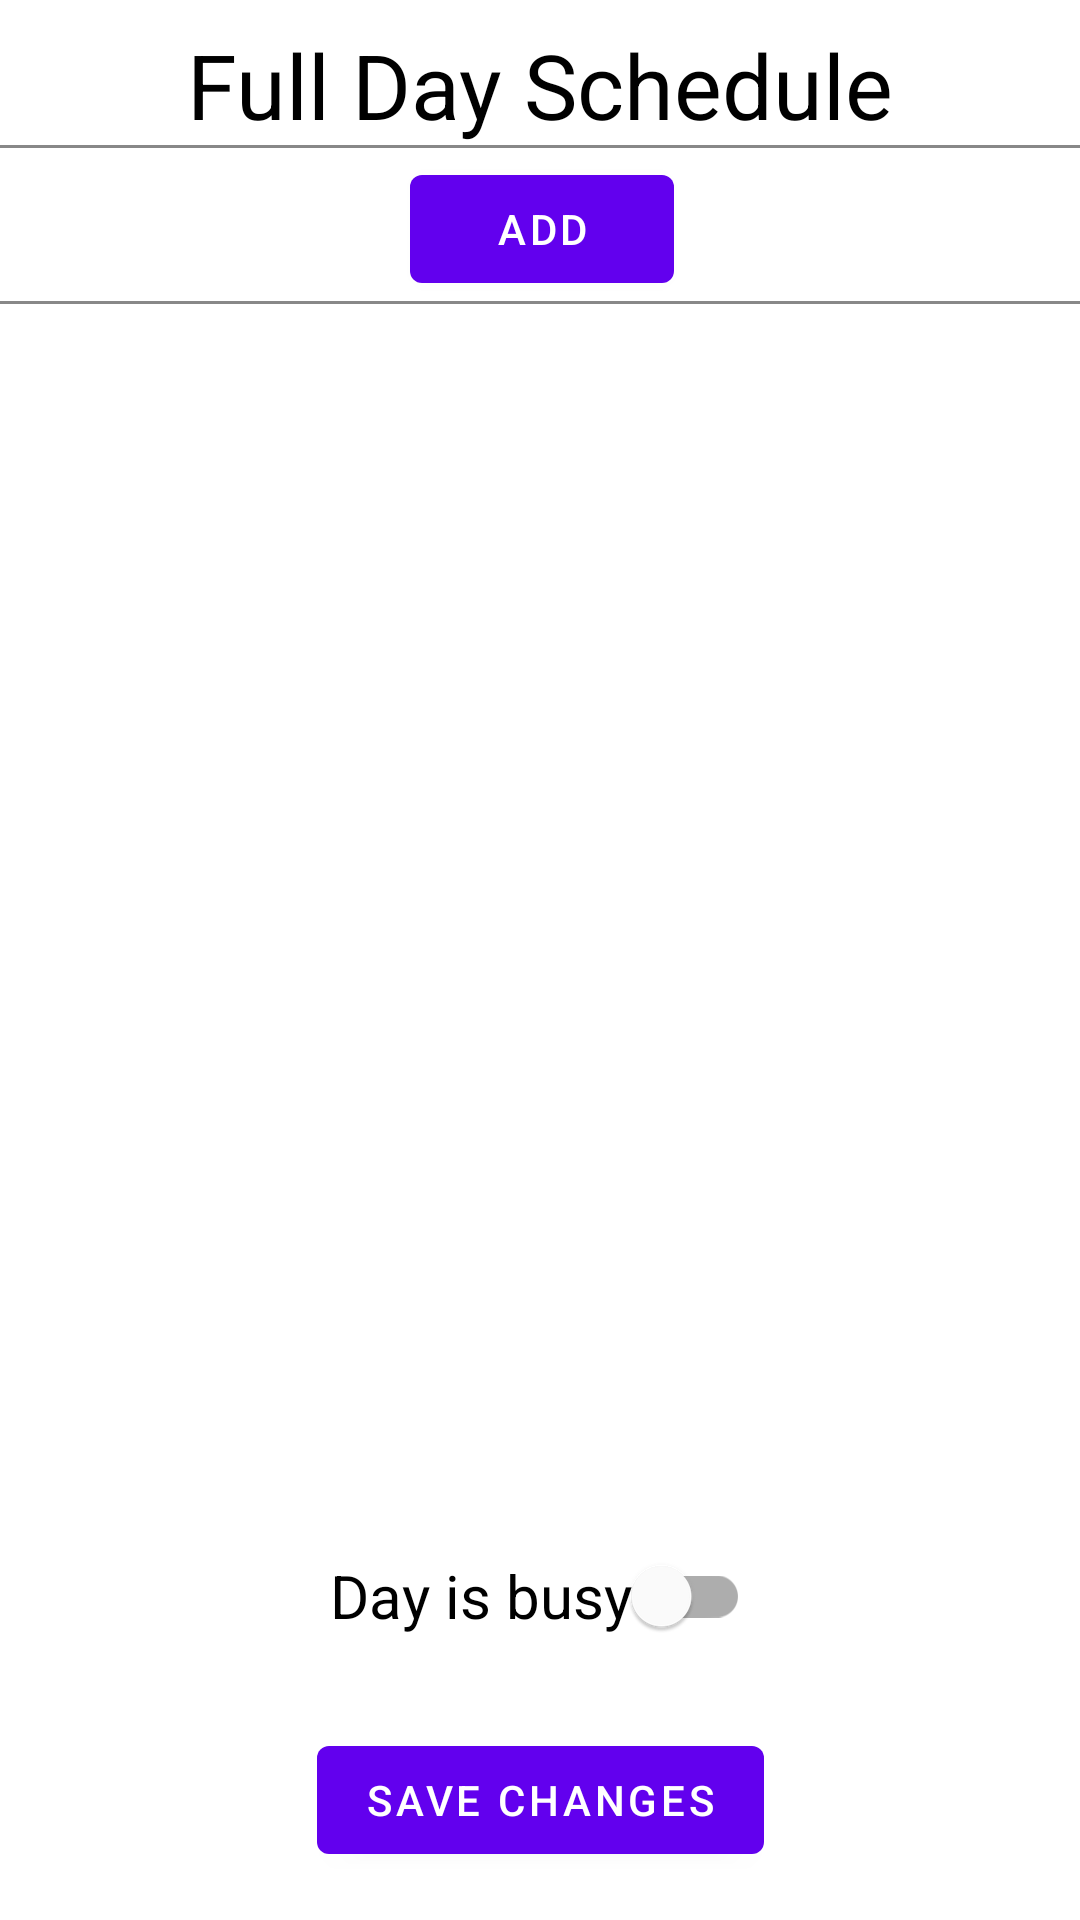

Write the Android layout XML for this screen, with the resource values it uses.
<!-- AndroidManifest.xml: application theme Theme.HopperRestaurant -->
<!-- res/layout/activity_schedule_weekend.xml -->
<?xml version="1.0" encoding="utf-8"?>
<androidx.constraintlayout.widget.ConstraintLayout xmlns:android="http://schemas.android.com/apk/res/android"
    xmlns:app="http://schemas.android.com/apk/res-auto"
    xmlns:tools="http://schemas.android.com/tools"
    android:id="@+id/mainLayout"
    android:layout_width="match_parent"
    android:layout_height="match_parent"
    tools:context=".activities.ScheduleWeekendActivity">


    <com.google.android.material.textview.MaterialTextView
        android:id="@+id/FullShiftTextView"
        android:layout_width="0dp"
        android:layout_height="wrap_content"
        android:layout_marginTop="8dp"
        android:text="Full Day Schedule"
        android:textAlignment="center"
        android:textColor="@color/black"
        android:textSize="30sp"
        app:layout_constraintEnd_toEndOf="parent"
        app:layout_constraintStart_toStartOf="parent"
        app:layout_constraintTop_toTopOf="parent" />

    <com.google.android.material.divider.MaterialDivider
        android:id="@+id/divider2"
        android:layout_width="match_parent"
        android:layout_height="wrap_content"
        app:dividerColor="@color/grey"
        app:dividerThickness="1dp"
        app:layout_constraintEnd_toEndOf="parent"
        app:layout_constraintStart_toStartOf="parent"
        app:layout_constraintTop_toBottomOf="@id/FullShiftTextView" />

    <androidx.recyclerview.widget.RecyclerView
        android:id="@+id/WeekendRecyclerView"
        android:layout_width="0dp"
        android:layout_height="wrap_content"
        android:paddingStart="16dp"
        android:paddingTop="0dp"
        android:paddingEnd="16dp"
        android:paddingBottom="0dp"
        app:layout_constraintEnd_toEndOf="parent"
        app:layout_constraintHorizontal_bias="0.0"
        app:layout_constraintStart_toStartOf="parent"
        app:layout_constraintTop_toBottomOf="@+id/FullShiftTextView"
        tools:itemCount="3" />

    <com.google.android.material.button.MaterialButton
        android:id="@+id/addFullShiftButton"
        android:layout_width="wrap_content"
        android:layout_height="wrap_content"
        android:layout_marginTop="4dp"
        android:text="Add"
        app:layout_constraintEnd_toEndOf="parent"
        app:layout_constraintHorizontal_bias="0.503"
        app:layout_constraintStart_toStartOf="parent"
        app:layout_constraintTop_toBottomOf="@id/WeekendRecyclerView" />

    <com.google.android.material.divider.MaterialDivider
        android:id="@+id/divider3"
        android:layout_width="match_parent"
        android:layout_height="wrap_content"
        app:dividerColor="@color/grey"
        app:dividerThickness="1dp"
        app:layout_constraintEnd_toEndOf="parent"
        app:layout_constraintHorizontal_bias="0.0"
        app:layout_constraintStart_toStartOf="parent"
        app:layout_constraintTop_toBottomOf="@id/addFullShiftButton" />



    <com.google.android.material.switchmaterial.SwitchMaterial
        android:id="@+id/busyDayCheckBox"
        android:layout_width="wrap_content"
        android:layout_height="wrap_content"
        android:layout_marginBottom="20dp"
        android:text="Day is busy"
        android:textSize="20sp"
        app:layout_constraintBottom_toTopOf="@+id/saveChangesBtn"
        app:layout_constraintEnd_toEndOf="parent"
        app:layout_constraintStart_toStartOf="parent" />

    <com.google.android.material.button.MaterialButton
        android:id="@+id/saveChangesBtn"
        android:layout_width="wrap_content"
        android:layout_height="wrap_content"
        android:layout_marginBottom="16dp"
        android:text="@string/save_changes"
        app:layout_constraintBottom_toBottomOf="parent"
        app:layout_constraintEnd_toEndOf="parent"
        app:layout_constraintStart_toStartOf="parent" />

</androidx.constraintlayout.widget.ConstraintLayout>
<!-- resources referenced by this layout -->
<resources>
  <color name="black">#FF000000</color>
  <color name="grey">#888</color>
  <string name="save_changes">Save Changes</string>
  <style name="Theme.HopperRestaurant" parent="Theme.MaterialComponents.DayNight.DarkActionBar">
          
          <item name="colorPrimary">@color/purple_500</item>
          <item name="colorPrimaryVariant">@color/purple_700</item>
          <item name="colorOnPrimary">@color/white</item>
          
          <item name="colorSecondary">@color/teal_200</item>
          <item name="colorSecondaryVariant">@color/teal_700</item>
          <item name="colorOnSecondary">@color/black</item>
          
          <item name="android:statusBarColor">?attr/colorPrimaryVariant</item>
          
      </style>
  <color name="purple_500">#FF6200EE</color>
  <color name="purple_700">#FF3700B3</color>
  <color name="white">#FFFFFFFF</color>
  <color name="teal_200">#FF03DAC5</color>
  <color name="teal_700">#FF018786</color>
</resources>
